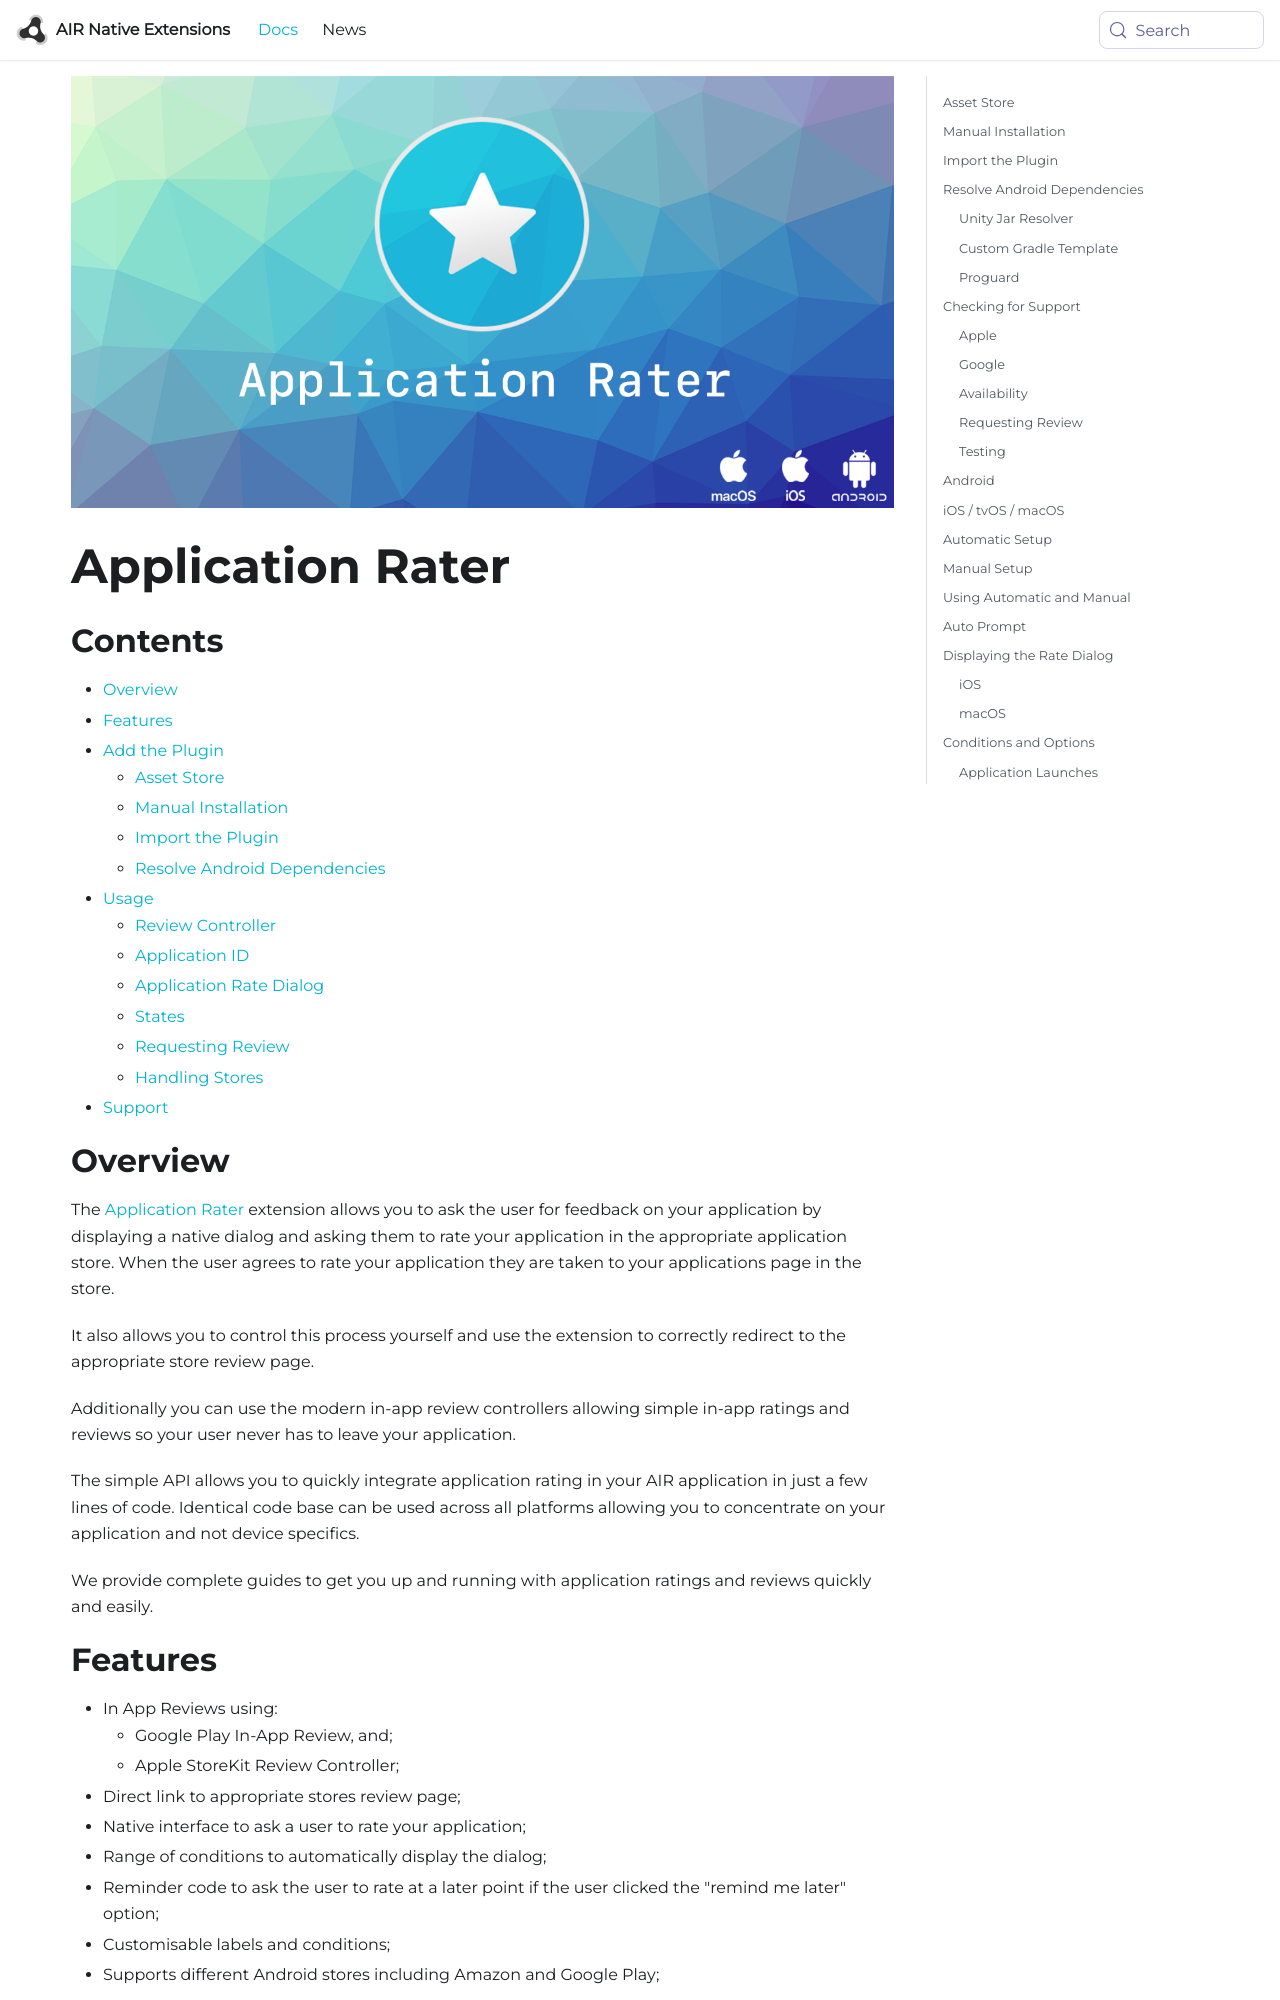

repository: airnativeextensions/nativeextensions-documentation · page: docs/applicationrater/unity/index.html · generator: docusaurus






![](images/header.png)

# Application Rater


<!--newpage-->


# Contents

- [Overview](#overview)
- [Features](#features)
- [Add the Plugin](#add-the-plugin)
    - [Asset Store](#asset-store)
    - [Manual Installation](#manual-installation)
    - [Import the Plugin](#import-the-plugin)
	- [Resolve Android Dependencies](#resolve-android-dependencies)
- [Usage](#usage)
	- [Review Controller](#review-controller)
	- [Application ID](#application-id)   
	- [Application Rate Dialog](#application-rate-dialog)  
	- [States](#states)  
	- [Requesting Review](#requesting-review)
	- [Handling Stores](#handling-stores)
- [Support](#support)


<!--newpage-->


# Overview

The [Application Rater](https://airnativeextensions.com/extension/com.distriqt.ApplicationRater) extension allows you to ask the user for feedback on your application by displaying a native dialog and asking them to rate your application in the appropriate application store. When the user agrees to rate your application they are taken to your applications page in the store.

It also allows you to control this process yourself and use the extension to correctly redirect to the appropriate store review page.

Additionally you can use the modern in-app review controllers allowing simple in-app ratings and reviews so your user never has to leave your application.

The simple API allows you to quickly integrate application rating in your AIR application in just a few lines of code. Identical code base can be used across all platforms allowing you to concentrate on your application and not device specifics.

We provide complete guides to get you up and running with application ratings and reviews quickly and easily.


<!--newpage-->


# Features

- In App Reviews using:
  - Google Play In-App Review, and;
  - Apple StoreKit Review Controller; 
- Direct link to appropriate stores review page;
- Native interface to ask a user to rate your application;
- Range of conditions to automatically display the dialog;
- Reminder code to ask the user to rate at a later point if the user clicked the "remind me later" option;
- Customisable labels and conditions;
- Supports different Android stores including Amazon and Google Play;



# Add the Plugin

First step is always to add the plugin to your development environment.
